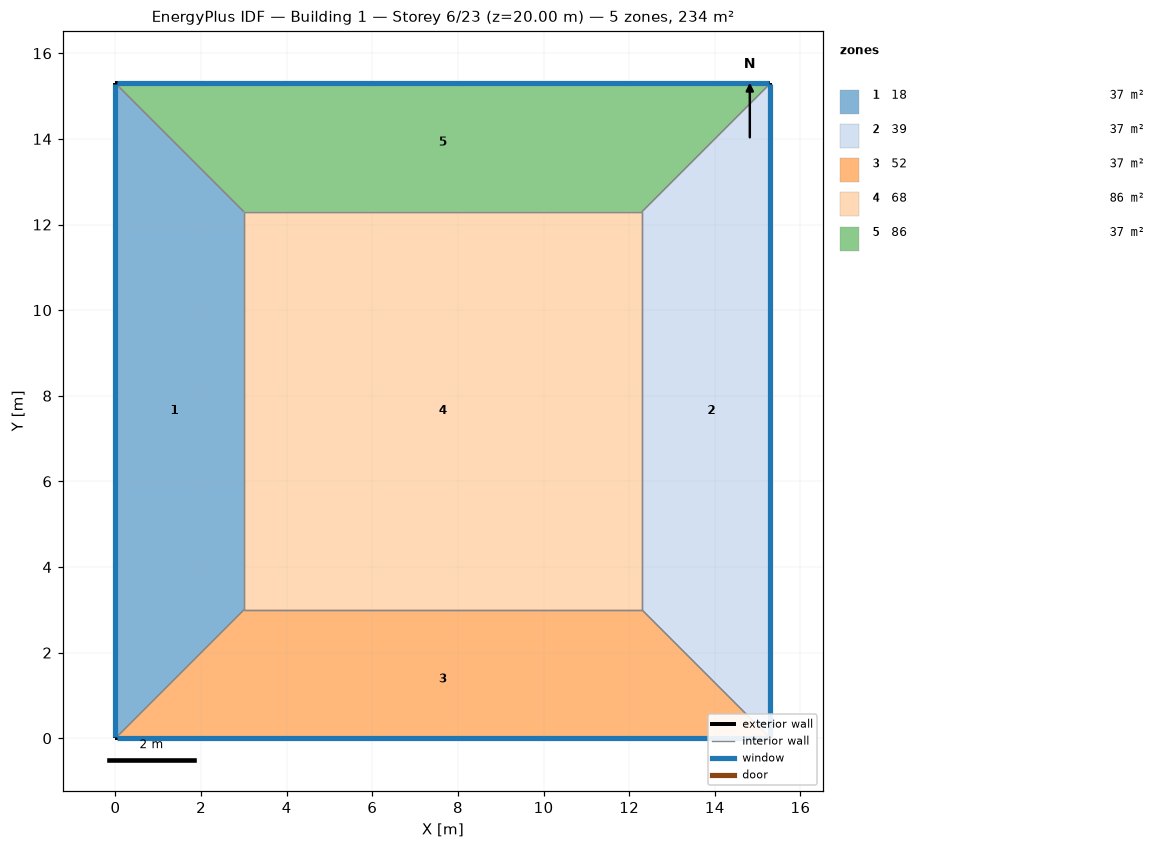
=== STOREY PLAN SPEC (per zone: floor XY polygon, exterior-wall plan segments, windows/doors) ===
zone 1: 18  (36.9 m²)
  floor: (0.00, 0.00) (0.00, 15.30) (3.00, 12.30) (3.00, 3.00)
  exterior wall: (0.00, 15.30) – (0.00, 0.00)  [15.3 m]
    window: (0.00, 15.27) – (0.00, 0.03)  [14.1 m²]
  interior walls: 3
zone 2: 39  (36.9 m²)
  floor: (15.30, 15.30) (15.30, 0.00) (12.30, 3.00) (12.30, 12.30)
  exterior wall: (15.30, 0.00) – (15.30, 15.30)  [15.3 m]
    window: (15.30, 0.03) – (15.30, 15.27)  [14.1 m²]
  interior walls: 3
zone 3: 52  (36.9 m²)
  floor: (15.30, 0.00) (0.00, 0.00) (3.00, 3.00) (12.30, 3.00)
  exterior wall: (0.00, 0.00) – (15.30, 0.00)  [15.3 m]
    window: (0.03, 0.00) – (15.27, 0.00)  [14.1 m²]
  interior walls: 3
zone 4: 68  (86.4 m²)
  floor: (3.00, 3.00) (3.00, 12.30) (12.30, 12.30) (12.30, 3.00)
  interior walls: 4
zone 5: 86  (36.9 m²)
  floor: (0.00, 15.30) (15.30, 15.30) (12.30, 12.30) (3.00, 12.30)
  exterior wall: (15.30, 15.30) – (0.00, 15.30)  [15.3 m]
    window: (15.27, 15.30) – (0.03, 15.30)  [14.1 m²]
  interior walls: 3

=== DERIVED (storey summary) ===
Building: Building 1
Storey: 6 of 23  (floor level z = 20.00 m)
Storey gross floor area: 234.0 m²
Zones on this storey: 5
  - 18: floor 36.9 m²; exterior wall 15.3 m (61.2 m²); 1 window(s) 14.1 m²; WWR 23.0%
  - 39: floor 36.9 m²; exterior wall 15.3 m (61.2 m²); 1 window(s) 14.1 m²; WWR 23.0%
  - 52: floor 36.9 m²; exterior wall 15.3 m (61.2 m²); 1 window(s) 14.1 m²; WWR 23.0%
  - 68: floor 86.4 m²
  - 86: floor 36.9 m²; exterior wall 15.3 m (61.2 m²); 1 window(s) 14.1 m²; WWR 23.0%
Zone adjacency (shared interzone walls):
  - 18 ↔ 52
  - 18 ↔ 68
  - 18 ↔ 86
  - 39 ↔ 52
  - 39 ↔ 68
  - 39 ↔ 86
  - 52 ↔ 68
  - 68 ↔ 86